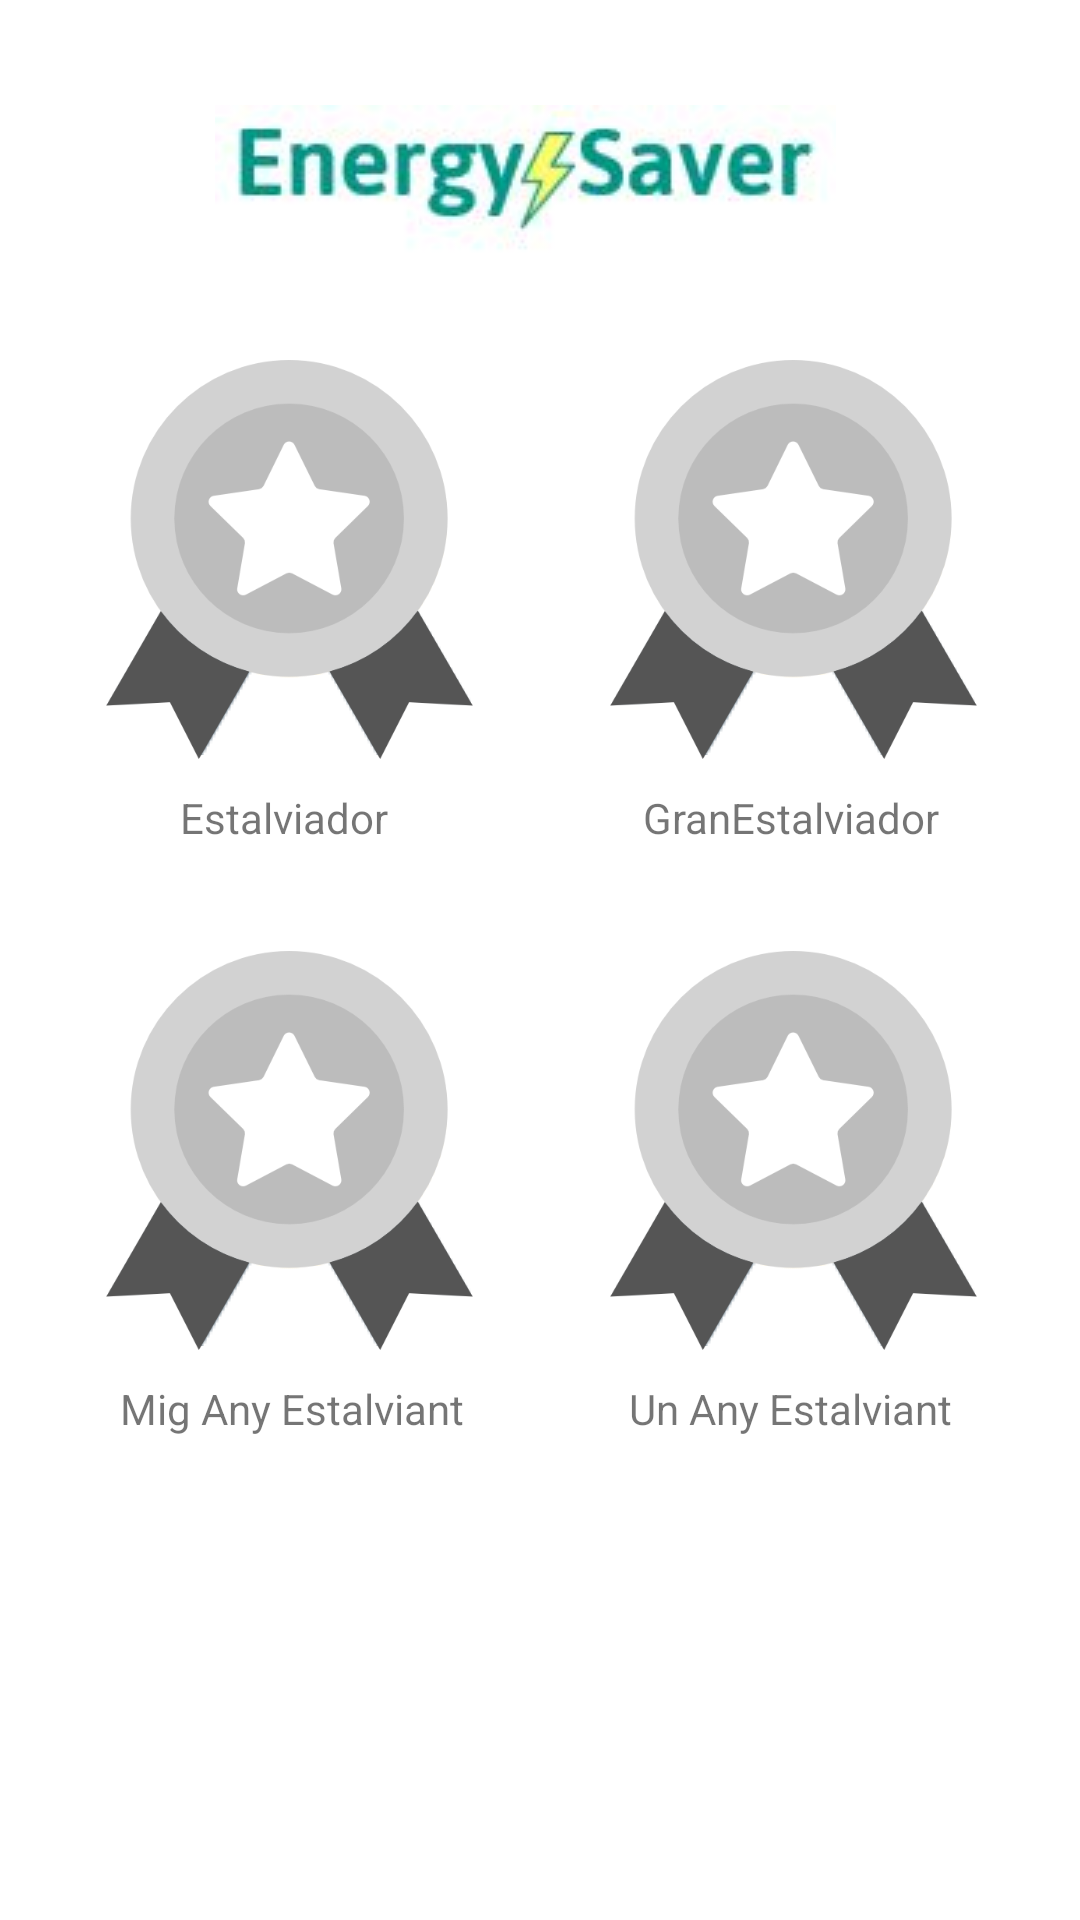

The Android layout XML behind this screen, and the referenced resources:
<!-- AndroidManifest.xml: application theme Theme.EnergySaver -->
<!-- res/layout/fragment_medalles.xml -->
<?xml version="1.0" encoding="utf-8"?>
<layout xmlns:android="http://schemas.android.com/apk/res/android"
    xmlns:app="http://schemas.android.com/apk/res-auto"
    xmlns:tools="http://schemas.android.com/tools">

    <FrameLayout
        android:layout_width="match_parent"
        android:layout_height="match_parent"
        tools:context=".medalles.MedallesFragment">

        <androidx.constraintlayout.widget.ConstraintLayout
            android:layout_width="match_parent"
            android:layout_height="match_parent"
            android:transitionGroup="true">

            <ImageView
                android:id="@+id/logoESMedalles"
                android:layout_width="271dp"
                android:layout_height="50dp"
                android:layout_marginStart="16dp"
                android:layout_marginTop="35dp"
                android:layout_marginEnd="26dp"
                android:contentDescription="@string/logoESmedalles"
                android:src="@drawable/energy2"
                app:layout_constraintEnd_toEndOf="parent"
                app:layout_constraintStart_toStartOf="parent"
                app:layout_constraintTop_toTopOf="parent" />

            <ImageButton
                android:id="@+id/imgBttnMedalla1"
                android:layout_width="133dp"
                android:layout_height="133dp"
                android:layout_marginStart="30dp"
                android:layout_marginTop="35dp"
                android:background="#00FFFFFF"
                android:contentDescription="@string/medalla1"
                android:src="@drawable/medallaoriginal"
                app:layout_constraintStart_toStartOf="parent"
                app:layout_constraintTop_toBottomOf="@+id/logoESMedalles" />

            <ImageButton
                android:id="@+id/imgBttnGranEstalviador"
                android:layout_width="133dp"
                android:layout_height="133dp"
                android:layout_marginStart="35dp"
                android:layout_marginTop="35dp"
                android:background="#00FFFFFF"
                android:contentDescription="@string/imgBttnMedGranEstalviador"
                android:src="@drawable/medallaoriginal"
                app:layout_constraintStart_toEndOf="@+id/imgBttnMedalla1"
                app:layout_constraintTop_toBottomOf="@+id/logoESMedalles" />

            <TextView
                android:id="@+id/txtViewMedEstalviador"
                android:layout_width="wrap_content"
                android:layout_height="wrap_content"
                android:layout_marginStart="60dp"
                android:layout_marginTop="10dp"
                android:text="@string/txtViewMedEstalviador"
                app:layout_constraintStart_toStartOf="parent"
                app:layout_constraintTop_toBottomOf="@+id/imgBttnMedalla1" />

            <TextView
                android:id="@+id/txtViewGranEstalviador"
                android:layout_width="wrap_content"
                android:layout_height="wrap_content"
                android:layout_marginStart="85dp"
                android:layout_marginTop="10dp"
                android:text="@string/txtViewGranEstalviador"
                app:layout_constraintStart_toEndOf="@+id/txtViewMedEstalviador"
                app:layout_constraintTop_toBottomOf="@+id/imgBttnGranEstalviador" />

            <ImageButton
                android:id="@+id/imgBttnMigAny"
                android:layout_width="133dp"
                android:layout_height="133dp"
                android:layout_marginStart="30dp"
                android:layout_marginTop="35dp"
                android:background="#00FFFFFF"
                android:contentDescription="@string/imgBttnMigAny"
                android:src="@drawable/medallaoriginal"
                app:layout_constraintStart_toStartOf="parent"
                app:layout_constraintTop_toBottomOf="@+id/txtViewMedEstalviador" />

            <ImageButton
                android:id="@+id/imgBttnUnAny"
                android:layout_width="133sp"
                android:layout_height="133dp"
                android:layout_marginStart="35dp"
                android:layout_marginTop="35dp"
                android:background="#00FFFFFF"
                android:contentDescription="@string/imgBttnUnAny"
                android:src="@drawable/medallaoriginal"
                app:layout_constraintStart_toEndOf="@+id/imgBttnMigAny"
                app:layout_constraintTop_toBottomOf="@+id/txtViewGranEstalviador" />

            <TextView
                android:id="@+id/txtViewMigAny"
                android:layout_width="wrap_content"
                android:layout_height="wrap_content"
                android:layout_marginStart="40dp"
                android:layout_marginTop="10dp"
                android:text="@string/txtViewMigAny"
                app:layout_constraintStart_toStartOf="parent"
                app:layout_constraintTop_toBottomOf="@+id/imgBttnMigAny" />

            <TextView
                android:id="@+id/txtViewUnAny"
                android:layout_width="wrap_content"
                android:layout_height="wrap_content"
                android:layout_marginStart="55dp"
                android:layout_marginTop="10dp"
                android:text="@string/txtViewAny"
                app:layout_constraintStart_toEndOf="@+id/txtViewMigAny"
                app:layout_constraintTop_toBottomOf="@+id/imgBttnUnAny" />

            <ImageView
                android:id="@+id/medallMigAnyGris"
                android:layout_width="133dp"
                android:layout_height="133dp"
                android:layout_marginStart="30dp"
                android:layout_marginTop="35dp"
                android:contentDescription="@string/defaultcd"
                app:layout_constraintStart_toStartOf="parent"
                app:layout_constraintTop_toBottomOf="@+id/txtViewMedEstalviador"
                app:srcCompat="@drawable/medalla" />

            <ImageView
                android:id="@+id/medallaUnAnyGris"
                android:layout_width="133dp"
                android:layout_height="133dp"
                android:layout_marginStart="35dp"
                android:layout_marginTop="35dp"
                android:contentDescription="@string/defaultcd"
                app:layout_constraintStart_toEndOf="@+id/imgBttnMigAny"
                app:layout_constraintTop_toBottomOf="@+id/txtViewGranEstalviador"
                app:srcCompat="@drawable/medalla" />

            <ImageView
                android:id="@+id/medallaEstalviadorGris"
                android:layout_width="133dp"
                android:layout_height="133dp"
                android:layout_marginStart="30dp"
                android:layout_marginTop="35dp"
                android:contentDescription="@string/defaultcd"
                app:layout_constraintStart_toStartOf="parent"
                app:layout_constraintTop_toBottomOf="@+id/logoESMedalles"
                app:srcCompat="@drawable/medalla" />

            <ImageView
                android:id="@+id/medallaGranEstalviadorGris"
                android:layout_width="133dp"
                android:layout_height="133dp"
                android:layout_marginStart="35dp"
                android:layout_marginTop="35dp"
                android:contentDescription="@string/defaultcd"
                app:layout_constraintStart_toEndOf="@+id/imgBttnMedalla1"
                app:layout_constraintTop_toBottomOf="@+id/logoESMedalles"
                app:srcCompat="@drawable/medalla" />

        </androidx.constraintlayout.widget.ConstraintLayout>
    </FrameLayout>

</layout>
<!-- resources referenced by this layout -->
<resources>
  <!-- drawable energy2: jpg bitmap (drawable, 14162 bytes) -->
  <!-- drawable medalla: png bitmap (drawable, 15880 bytes) -->
  <!-- drawable medallaoriginal: png bitmap (drawable, 6915 bytes) -->
  <string name="defaultcd">default</string>
  <string name="imgBttnMedGranEstalviador">Gran Estalviador</string>
  <string name="imgBttnMigAny">Medalla de mig any estalviant</string>
  <string name="imgBttnUnAny">Medalla de un any estalviant</string>
  <string name="logoESmedalles">Logo Energy Saver</string>
  <string name="medalla1">Medalla Estalviador</string>
  <string name="txtViewAny">Un Any Estalviant</string>
  <string name="txtViewGranEstalviador">GranEstalviador</string>
  <string name="txtViewMedEstalviador">Estalviador</string>
  <string name="txtViewMigAny">Mig Any Estalviant</string>
  <style name="Theme.EnergySaver" parent="Theme.MaterialComponents.DayNight.DarkActionBar">
          
          <item name="colorPrimary">@color/TitolColor</item>
          <item name="colorPrimaryVariant">@color/TitolColor</item>
          <item name="colorOnPrimary">@color/white</item>
          
          <item name="colorSecondary">@color/TitolColor</item>
          <item name="colorSecondaryVariant">@color/TitolColor</item>
          <item name="colorOnSecondary">@color/white</item>
          
          <item name="android:statusBarColor" tools:targetApi="l">?attr/colorPrimaryVariant</item>
          
      </style>
  <color name="TitolColor">#009688</color>
  <color name="white">#FFFFFFFF</color>
</resources>
